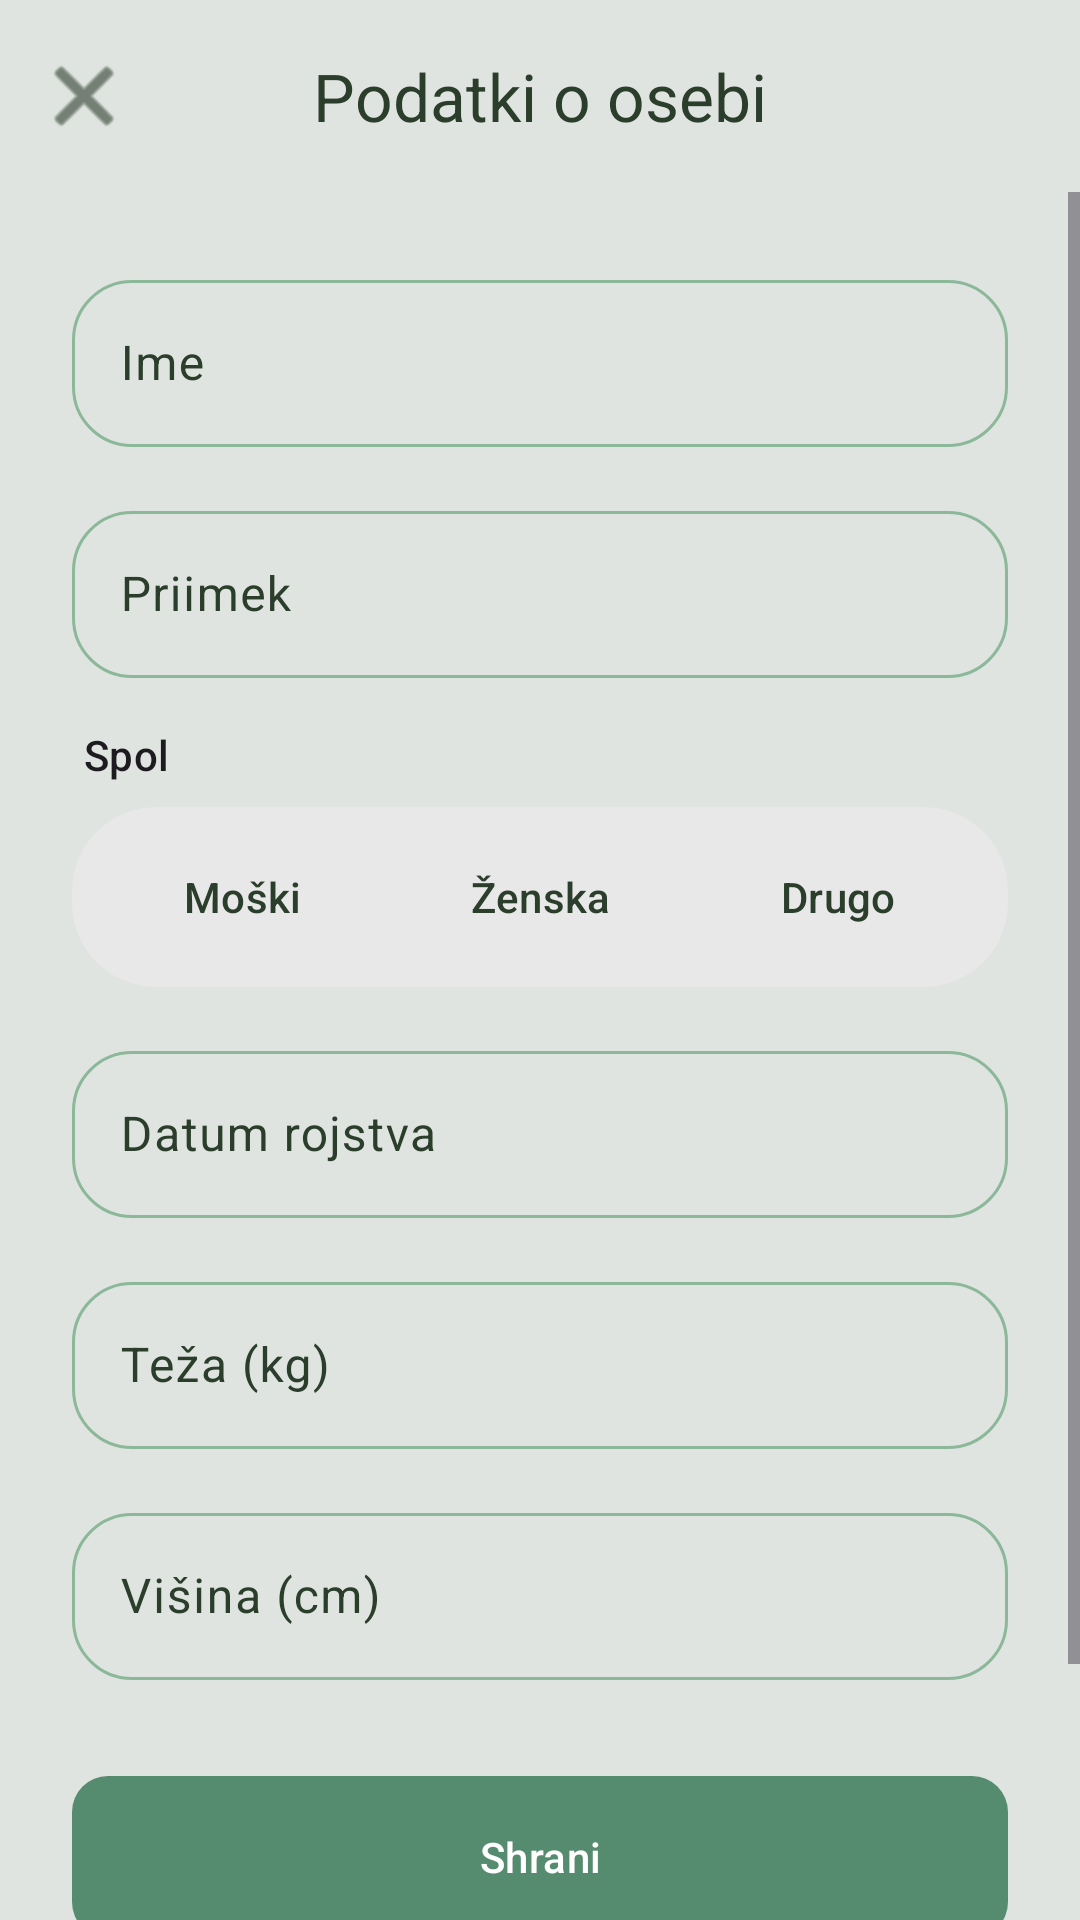

Here is an Android app screen rendered from its layout file. Give the layout XML and the strings, colors and styles it references.
<!-- AndroidManifest.xml: application theme Theme.Naloga5 -->
<!-- res/layout/activity_person.xml -->
<?xml version="1.0" encoding="utf-8"?>
<androidx.coordinatorlayout.widget.CoordinatorLayout xmlns:android="http://schemas.android.com/apk/res/android"
    xmlns:app="http://schemas.android.com/apk/res-auto"
    xmlns:tools="http://schemas.android.com/tools"
    android:id="@+id/main_layout"
    android:layout_width="match_parent"
    android:layout_height="match_parent"
    android:background="?android:attr/colorBackground"
    tools:context=".PersonActivity">

    <com.google.android.material.appbar.AppBarLayout
        android:id="@+id/appBarLayout"
        android:layout_width="match_parent"
        android:layout_height="wrap_content"
        android:background="@android:color/transparent"
        app:elevation="0dp"
        app:liftOnScroll="false">

        <com.google.android.material.appbar.MaterialToolbar
            android:id="@+id/toolbar"
            android:layout_width="match_parent"
            android:layout_height="?attr/actionBarSize"
            android:background="@android:color/transparent"
            app:title="Podatki o osebi"
            app:titleCentered="true"
            app:titleTextColor="?attr/colorOnBackground"
            app:navigationIconTint="?attr/colorOnBackground"
            app:titleTextAppearance="@style/TextAppearance.Material3.TitleLarge"
            app:navigationIcon="@android:drawable/ic_menu_close_clear_cancel" />

    </com.google.android.material.appbar.AppBarLayout>

    <ScrollView
        android:layout_width="match_parent"
        android:layout_height="match_parent"
        android:fillViewport="true"
        app:layout_behavior="@string/appbar_scrolling_view_behavior">

        <LinearLayout
            android:id="@+id/content_layout"
            android:layout_width="match_parent"
            android:layout_height="wrap_content"
            android:orientation="vertical"
            android:padding="24dp">

            <com.google.android.material.textfield.TextInputLayout
                android:id="@+id/layoutFirstName"
                style="@style/Widget.App.TextInputLayout"
                android:layout_width="match_parent"
                android:layout_height="wrap_content"
                android:layout_marginBottom="16dp"
                android:hint="Ime">

                <com.google.android.material.textfield.TextInputEditText
                    android:id="@+id/editFirstName"
                    android:layout_width="match_parent"
                    android:layout_height="wrap_content"
                    android:inputType="textPersonName" />
            </com.google.android.material.textfield.TextInputLayout>

            <com.google.android.material.textfield.TextInputLayout
                android:id="@+id/layoutLastName"
                style="@style/Widget.App.TextInputLayout"
                android:layout_width="match_parent"
                android:layout_height="wrap_content"
                android:layout_marginBottom="16dp"
                android:hint="Priimek">

                <com.google.android.material.textfield.TextInputEditText
                    android:id="@+id/editLastName"
                    android:layout_width="match_parent"
                    android:layout_height="wrap_content"
                    android:inputType="textPersonName" />
            </com.google.android.material.textfield.TextInputLayout>

            <TextView
                android:layout_width="wrap_content"
                android:layout_height="wrap_content"
                android:layout_marginStart="4dp"
                android:layout_marginBottom="8dp"
                android:text="Spol"
                android:textAppearance="@style/TextAppearance.Material3.LabelLarge" />

            <LinearLayout
                android:id="@+id/layoutGenderContainer"
                android:layout_width="match_parent"
                android:layout_height="wrap_content"
                android:layout_marginBottom="16dp"
                android:background="@drawable/gender_toggle_track"
                android:orientation="horizontal"
                android:padding="3dp"
                android:clipToOutline="true">

                <com.google.android.material.button.MaterialButton
                    android:id="@+id/btnMale"
                    style="@style/Widget.Material3.Button.TextButton"
                    android:layout_width="0dp"
                    android:layout_height="48dp"
                    android:layout_weight="1"
                    android:layout_marginStart="6dp"
                    android:layout_marginEnd="2dp"
                    android:layout_marginTop="3dp"
                    android:layout_marginBottom="3dp"
                    android:insetTop="0dp"
                    android:insetBottom="0dp"
                    android:paddingVertical="0dp"
                    android:text="Moški"
                    app:backgroundTint="@color/gender_toggle_bg"
                    android:textColor="@color/gender_toggle_text"
                    app:cornerRadius="24dp"
                    app:strokeWidth="0dp" />

                <com.google.android.material.button.MaterialButton
                    android:id="@+id/btnFemale"
                    style="@style/Widget.Material3.Button.TextButton"
                    android:layout_width="0dp"
                    android:layout_height="48dp"
                    android:layout_weight="1"
                    android:layout_marginHorizontal="2dp"
                    android:layout_marginVertical="3dp"
                    android:insetTop="0dp"
                    android:insetBottom="0dp"
                    android:paddingVertical="0dp"
                    android:text="Ženska"
                    app:backgroundTint="@color/gender_toggle_bg"
                    android:textColor="@color/gender_toggle_text"
                    app:cornerRadius="24dp"
                    app:strokeWidth="0dp" />

                <com.google.android.material.button.MaterialButton
                    android:id="@+id/btnOther"
                    style="@style/Widget.Material3.Button.TextButton"
                    android:layout_width="0dp"
                    android:layout_height="48dp"
                    android:layout_weight="1"
                    android:layout_marginStart="2dp"
                    android:layout_marginEnd="6dp"
                    android:layout_marginTop="3dp"
                    android:layout_marginBottom="3dp"
                    android:insetTop="0dp"
                    android:insetBottom="0dp"
                    android:paddingVertical="0dp"
                    android:text="Drugo"
                    app:backgroundTint="@color/gender_toggle_bg"
                    android:textColor="@color/gender_toggle_text"
                    app:cornerRadius="24dp"
                    app:strokeWidth="0dp" />
            </LinearLayout>

            <com.google.android.material.textfield.TextInputLayout
                android:id="@+id/layoutDateOfBirth"
                style="@style/Widget.App.TextInputLayout"
                android:layout_width="match_parent"
                android:layout_height="wrap_content"
                android:layout_marginBottom="16dp"
                android:hint="Datum rojstva">

                <com.google.android.material.textfield.TextInputEditText
                    android:id="@+id/editDateOfBirth"
                    android:layout_width="match_parent"
                    android:layout_height="wrap_content"
                    android:focusable="false"
                    android:clickable="true"
                    android:cursorVisible="false"
                    android:inputType="date" />
            </com.google.android.material.textfield.TextInputLayout>

            <com.google.android.material.textfield.TextInputLayout
                android:id="@+id/layoutWeight"
                style="@style/Widget.App.TextInputLayout"
                android:layout_width="match_parent"
                android:layout_height="wrap_content"
                android:layout_marginBottom="16dp"
                android:hint="Teža (kg)">

                <com.google.android.material.textfield.TextInputEditText
                    android:id="@+id/editWeight"
                    android:layout_width="match_parent"
                    android:layout_height="wrap_content"
                    android:inputType="numberDecimal" />
            </com.google.android.material.textfield.TextInputLayout>

            <com.google.android.material.textfield.TextInputLayout
                android:id="@+id/layoutHeight"
                style="@style/Widget.App.TextInputLayout"
                android:layout_width="match_parent"
                android:layout_height="wrap_content"
                android:layout_marginBottom="32dp"
                android:hint="Višina (cm)">

                <com.google.android.material.textfield.TextInputEditText
                    android:id="@+id/editHeight"
                    android:layout_width="match_parent"
                    android:layout_height="wrap_content"
                    android:inputType="numberDecimal" />
            </com.google.android.material.textfield.TextInputLayout>

            <com.google.android.material.button.MaterialButton
                android:id="@+id/buttonSave"
                style="@style/Widget.Material3.Button"
                android:layout_width="match_parent"
                android:layout_height="54dp"
                android:insetTop="0dp"
                android:insetBottom="0dp"
                android:text="Shrani"
                app:cornerRadius="12dp" />

            <com.google.android.material.button.MaterialButton
                android:id="@+id/buttonCancel"
                style="@style/Widget.Material3.Button.OutlinedButton"
                android:layout_width="match_parent"
                android:layout_height="54dp"
                android:layout_marginTop="16dp"
                android:insetTop="0dp"
                android:insetBottom="0dp"
                android:text="Prekliči"
                app:cornerRadius="12dp" />

        </LinearLayout>
    </ScrollView>

</androidx.coordinatorlayout.widget.CoordinatorLayout>
<!-- resources referenced by this layout -->
<resources>
  <!-- drawable gender_toggle_track (drawable) -->
  <?xml version="1.0" encoding="utf-8"?>
  <shape xmlns:android="http://schemas.android.com/apk/res/android"
      android:shape="rectangle">
      <solid android:color="@color/gender_track_bg" />
      <corners android:radius="28dp" />
  </shape>
  <style name="Widget.App.TextInputLayout" parent="Widget.Material3.TextInputLayout.OutlinedBox">
          <item name="boxCornerRadiusTopStart">20dp</item>
          <item name="boxCornerRadiusTopEnd">20dp</item>
          <item name="boxCornerRadiusBottomStart">20dp</item>
          <item name="boxCornerRadiusBottomEnd">20dp</item>
      </style>
  <style name="Theme.Naloga5" parent="Base.Theme.Naloga5" />
  <color name="gender_track_bg">#e8e8e8</color>
  <style name="Base.Theme.Naloga5" parent="Theme.Material3.DayNight.NoActionBar">
          
          <item name="colorPrimary">@color/sage_primary</item>
          <item name="colorOnPrimary">@color/white</item>
          <item name="colorPrimaryContainer">@color/sage_container</item>
          <item name="colorOnPrimaryContainer">@color/sage_text_dark</item>
  
          <item name="colorSecondary">@color/terracotta_secondary</item>
          <item name="colorOnSecondary">@color/white</item>
          <item name="colorSecondaryContainer">@color/terracotta_container</item>
          <item name="colorOnSecondaryContainer">#331108</item>
  
          <item name="android:colorBackground">@color/sage_bg</item>
          <item name="colorOnBackground">@color/sage_text_dark</item>
  
          <item name="colorSurface">@color/white</item>
          <item name="colorOnSurface">@color/sage_text_dark</item>
          <item name="colorSurfaceVariant">@color/beige_surface</item>
          <item name="colorOnSurfaceVariant">@color/sage_text_dark</item>
          <item name="colorSurfaceContainer">@color/sage_bg</item>
  
          <item name="colorOutline">@color/sage_border</item>
  
          <item name="android:statusBarColor">?android:attr/colorBackground</item>
          <item name="android:windowLightStatusBar">true</item>
          <item name="textInputStyle">@style/Widget.App.TextInputLayout</item>
      </style>
  <color name="sage_primary">#558b6e</color>
  <color name="white">#FFFFFFFF</color>
  <color name="sage_container">#ccdcd2</color>
  <color name="sage_text_dark">#2b3d2b</color>
  <color name="terracotta_secondary">#e48e73</color>
  <color name="terracotta_container">#fbeae3</color>
  <color name="sage_bg">#e0e4e0</color>
  <color name="beige_surface">#e2efe7</color>
  <color name="sage_border">#8cb89a</color>
</resources>
